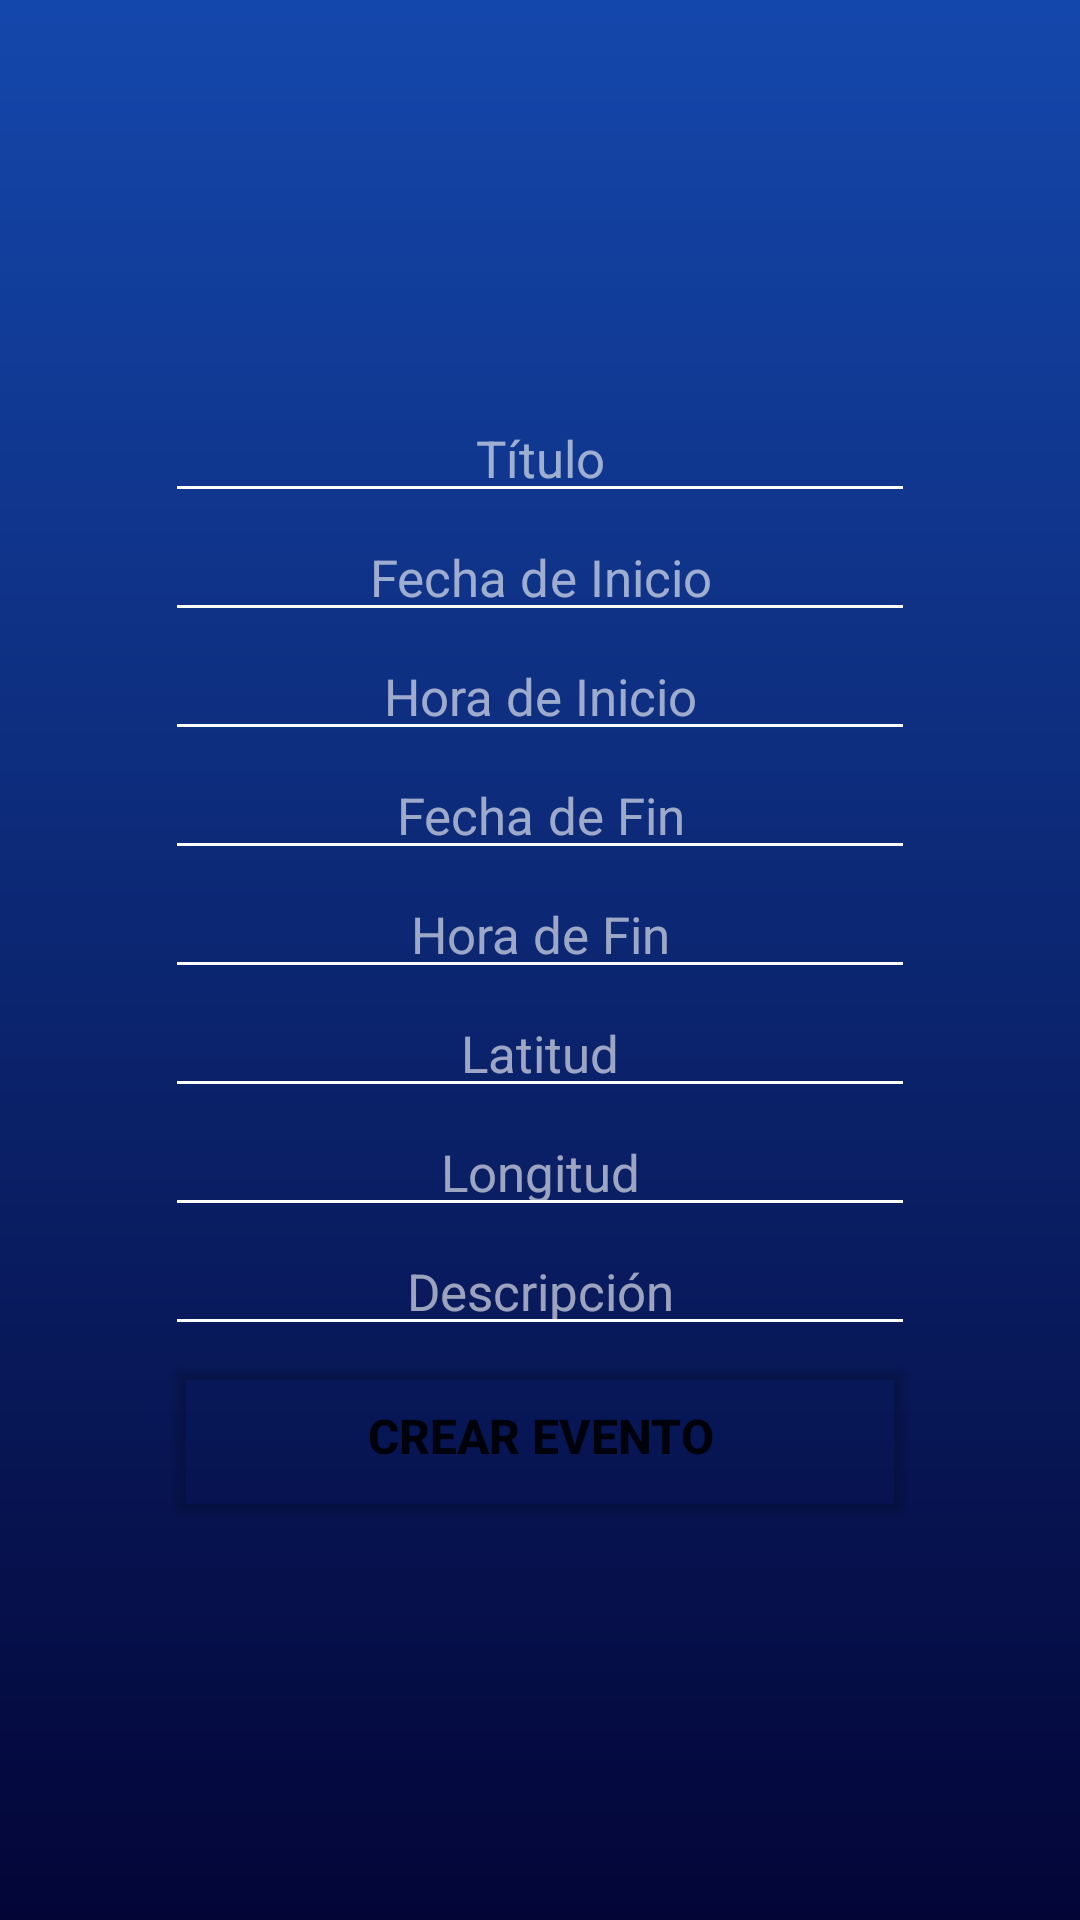

The Android layout XML behind this screen, and the referenced resources:
<!-- AndroidManifest.xml: application theme Theme.FireBaseAD -->
<!-- res/layout/activity_nuevo_evento.xml -->
<?xml version="1.0" encoding="utf-8"?>
<androidx.constraintlayout.widget.ConstraintLayout xmlns:android="http://schemas.android.com/apk/res/android"
    xmlns:app="http://schemas.android.com/apk/res-auto"
    xmlns:tools="http://schemas.android.com/tools"
    android:layout_width="match_parent"
    android:layout_height="match_parent"
    android:background="@drawable/gradient"
    tools:context=".NuevoGestor">

    <LinearLayout
        android:id="@+id/linearLayout2"
        android:layout_width="250dp"
        android:layout_height="wrap_content"
        android:divider="@drawable/divider_nuevo_gestor"
        android:gravity="center"
        android:orientation="vertical"
        android:showDividers="middle"
        app:layout_constraintBottom_toBottomOf="parent"
        app:layout_constraintEnd_toEndOf="parent"
        app:layout_constraintStart_toStartOf="parent"
        app:layout_constraintTop_toTopOf="parent">

        <EditText
            android:id="@+id/tituloCrearEvento"
            android:gravity="center"
            android:layout_width="match_parent"
            android:layout_height="wrap_content"
            android:hint="Título"
            android:inputType="text"
            android:maxLength="180"
            android:maxLines="1"
            android:minEms="20"
            android:textCursorDrawable="@null"
            android:textSize="@dimen/day_text_size"
            android:textColor="@color/white"
            android:textColorHint="@color/hint_white"
            android:backgroundTint="@color/white" />

        <EditText
            android:id="@+id/fechaInicioCrearEvento"
            android:gravity="center"
            android:layout_width="match_parent"
            android:layout_height="wrap_content"
            android:hint="Fecha de Inicio"
            android:inputType="text"
            android:maxLength="180"
            android:maxLines="1"
            android:minEms="20"
            android:textCursorDrawable="@null"
            android:focusable="false"
            android:clickable="true"
            android:textSize="@dimen/day_text_size"
            android:textColor="@color/white"
            android:textColorHint="@color/hint_white"
            android:backgroundTint="@color/white" />

        <EditText
            android:id="@+id/horaInicioCrearEvento"
            android:gravity="center"
            android:layout_width="match_parent"
            android:layout_height="wrap_content"
            android:hint="Hora de Inicio"
            android:inputType="text"
            android:maxLength="180"
            android:maxLines="1"
            android:minEms="20"
            android:textCursorDrawable="@null"
            android:focusable="false"
            android:clickable="true"
            android:textSize="@dimen/day_text_size"
            android:textColor="@color/white"
            android:textColorHint="@color/hint_white"
            android:backgroundTint="@color/white" />


        <EditText
            android:id="@+id/fechaFinCrearEvento"
            android:gravity="center"
            android:layout_width="match_parent"
            android:layout_height="wrap_content"
            android:hint="Fecha de Fin"
            android:inputType="text"
            android:maxLength="180"
            android:maxLines="1"
            android:minEms="20"
            android:textCursorDrawable="@null"
            android:focusable="false"
            android:clickable="true"
            android:textSize="@dimen/day_text_size"
            android:textColor="@color/white"
            android:textColorHint="@color/hint_white"
            android:backgroundTint="@color/white" />


        <EditText
            android:id="@+id/horaFinCrearEvento"
            android:gravity="center"
            android:layout_width="match_parent"
            android:layout_height="wrap_content"
            android:hint="Hora de Fin"
            android:inputType="text"
            android:maxLength="180"
            android:maxLines="1"
            android:minEms="20"
            android:textCursorDrawable="@null"
            android:focusable="false"
            android:clickable="true"
            android:textSize="@dimen/day_text_size"
            android:textColor="@color/white"
            android:textColorHint="@color/hint_white"
            android:backgroundTint="@color/white" />

        <EditText
            android:id="@+id/latitudCrearEvento"
            android:gravity="center"
            android:layout_width="match_parent"
            android:layout_height="wrap_content"
            android:hint="Latitud"
            android:inputType="numberDecimal"
            android:maxLength="180"
            android:maxLines="1"
            android:minEms="20"
            android:textCursorDrawable="@null"
            android:textSize="@dimen/day_text_size"
            android:textColor="@color/white"
            android:textColorHint="@color/hint_white"
            android:backgroundTint="@color/white" />

        <EditText
            android:id="@+id/longitudCrearEvento"
            android:gravity="center"
            android:layout_width="match_parent"
            android:layout_height="wrap_content"
            android:hint="Longitud"
            android:inputType="numberDecimal"
            android:maxLength="180"
            android:maxLines="1"
            android:minEms="20"
            android:textCursorDrawable="@null"
            android:textSize="@dimen/day_text_size"
            android:textColor="@color/white"
            android:textColorHint="@color/hint_white"
            android:backgroundTint="@color/white" />

        <EditText
            android:id="@+id/descripcionCrearEvento"
            android:gravity="center"
            android:layout_width="match_parent"
            android:layout_height="wrap_content"
            android:hint="Descripción"
            android:inputType="text"
            android:maxLength="180"
            android:maxLines="1"
            android:minEms="20"
            android:textCursorDrawable="@null"
            android:textSize="@dimen/day_text_size"
            android:textColor="@color/white"
            android:textColorHint="@color/hint_white"
            android:backgroundTint="@color/white" />

        <Button
            android:id="@+id/crearEvento"
            android:layout_width="@dimen/ancho_cajas_texto"
            android:layout_height="@dimen/alto_boton"
            android:backgroundTint="#00000000"
            android:text="Crear evento"
            android:textSize="16sp"
            android:textStyle="bold"
            app:strokeColor="@color/white"
            app:strokeWidth="2.5dp" />

    </LinearLayout>

</androidx.constraintlayout.widget.ConstraintLayout>
<!-- resources referenced by this layout -->
<resources>
  <color name="hint_white">#99FFFFFF</color>
  <color name="white">#FFFFFFFF</color>
  <dimen name="alto_boton">60dp</dimen>
  <dimen name="ancho_cajas_texto">250dp</dimen>
  <dimen name="day_text_size">17dp</dimen>
  <!-- drawable gradient (drawable) -->
  <?xml version="1.0" encoding="utf-8"?>
  <shape xmlns:android="http://schemas.android.com/apk/res/android"
      android:shape = "rectangle">
      <gradient
          android:startColor="#1447AC"
          android:endColor="#030537"
          android:angle="270"/>
  </shape>
  <style name="Theme.FireBaseAD" parent="Theme.MaterialComponents.DayNight.NoActionBar">
          <item name="android:windowNoTitle">true</item>
          <item name="android:windowContentOverlay">@null</item>
          <item name="android:windowBackground">@drawable/gradient</item>
          <item name="background">@drawable/gradient</item>
          
          <item name="colorPrimary">@color/cobalt_blue</item>
          <item name="colorPrimaryVariant">@color/early_black</item>
          <item name="colorOnPrimary">@color/white</item>
          
          <item name="colorSecondary">@color/oxford_blue</item>
          <item name="colorSecondaryVariant">@color/cobalt_blue</item>
          <item name="colorOnSecondary">@color/black</item>
          
          <item name="android:statusBarColor">@color/earlie_black</item>
          
      </style>
  <color name="cobalt_blue">#1447AC</color>
  <color name="early_black">#1D1D1D</color>
  <color name="oxford_blue">#030537</color>
  <color name="black">#FF000000</color>
  <color name="earlie_black">#1D1D1D</color>
</resources>
